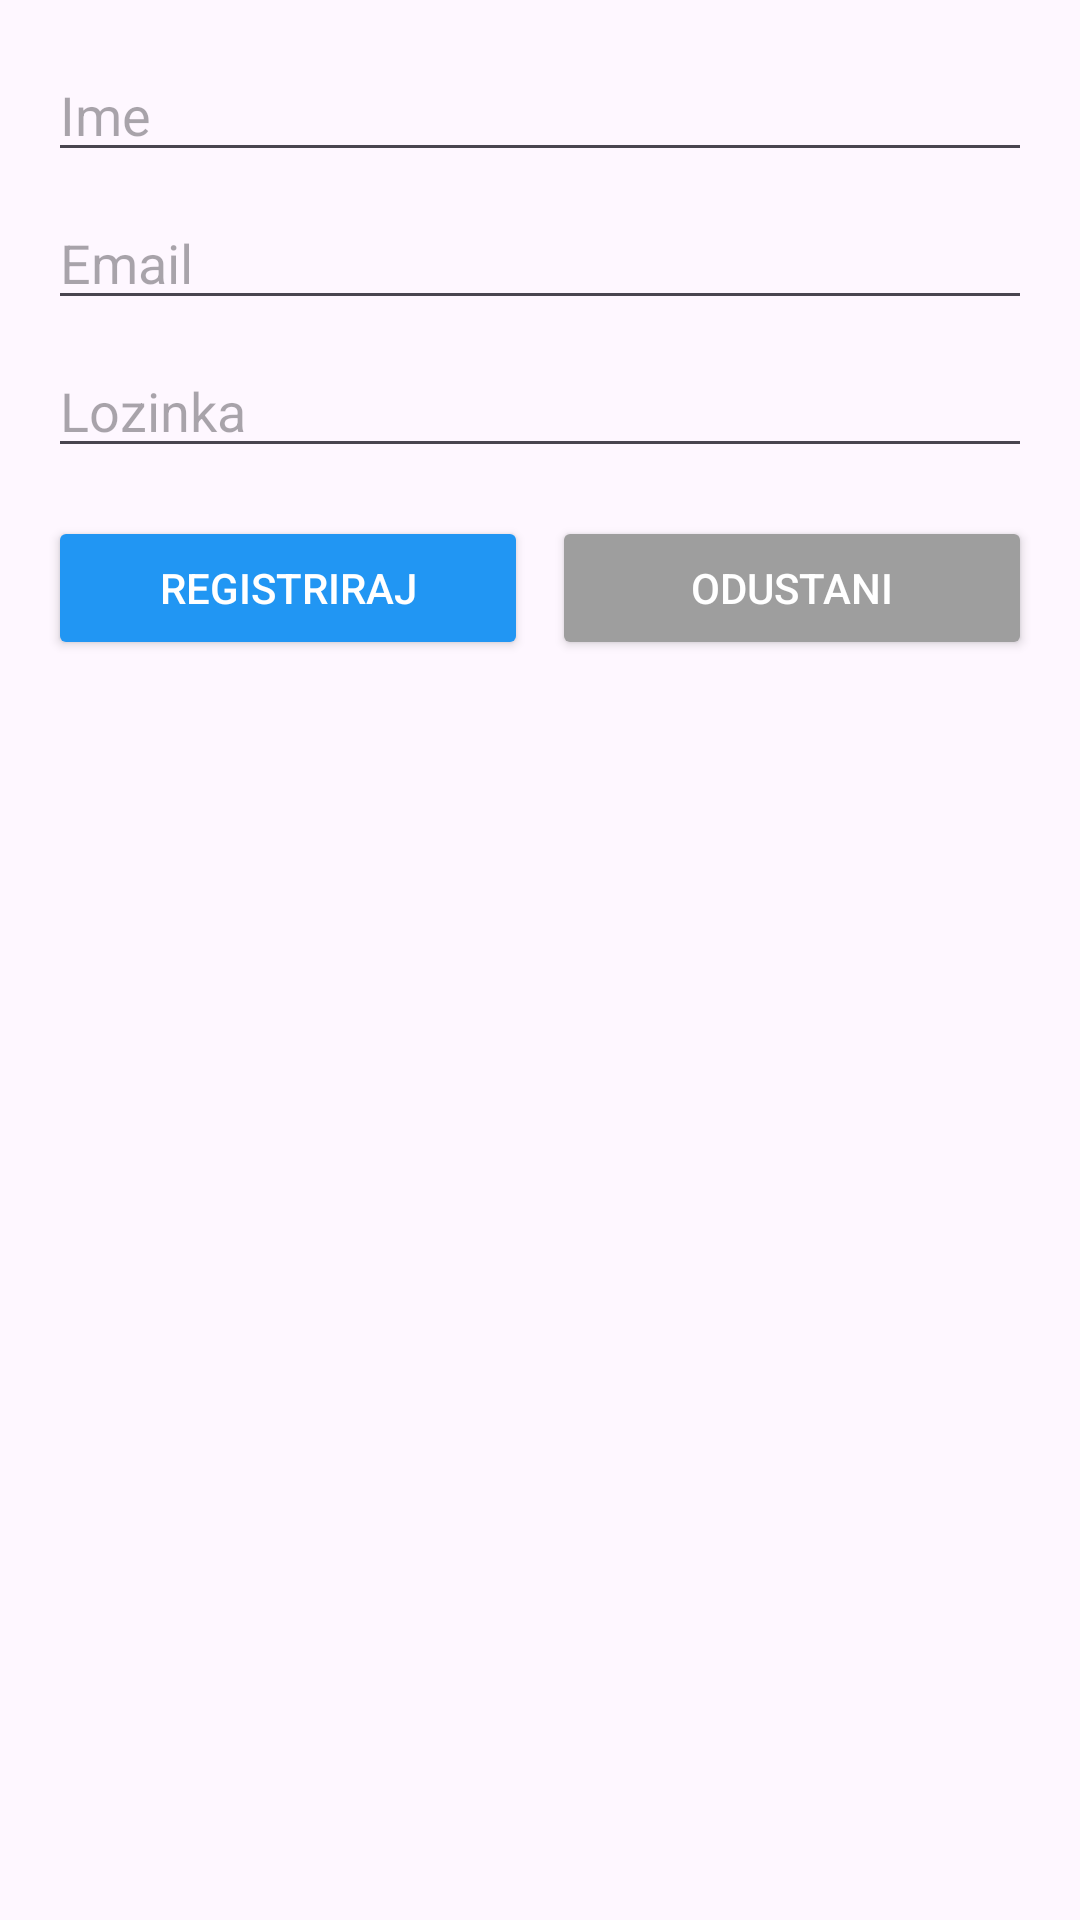

This screen was rendered from an Android layout file. Write that file and the resources it references.
<!-- AndroidManifest.xml: application theme Theme.Rma2_mateljic_damir -->
<!-- res/layout/activity_register.xml -->
<?xml version="1.0" encoding="utf-8"?>
<LinearLayout xmlns:android="http://schemas.android.com/apk/res/android"
    android:layout_width="match_parent"
    android:layout_height="wrap_content"
    android:orientation="vertical"
    android:padding="16dp">

    <EditText
        android:id="@+id/etRegName"
        android:layout_width="match_parent"
        android:layout_height="wrap_content"
        android:hint="Ime"
        android:inputType="textPersonName"/>

    <EditText
        android:id="@+id/etRegEmail"
        android:layout_width="match_parent"
        android:layout_height="wrap_content"
        android:hint="Email"
        android:inputType="textEmailAddress"
        android:layout_marginTop="8dp"/>

    <EditText
        android:id="@+id/etRegPassword"
        android:layout_width="match_parent"
        android:layout_height="wrap_content"
        android:hint="Lozinka"
        android:inputType="textPassword"
        android:layout_marginTop="8dp"/>

    <LinearLayout
        android:layout_width="match_parent"
        android:layout_height="wrap_content"
        android:orientation="horizontal"
        android:layout_marginTop="16dp">

        <Button
            android:id="@+id/btnDialogRegister"
            android:layout_width="0dp"
            android:layout_height="wrap_content"
            android:layout_weight="1"
            android:text="Registriraj"
            android:backgroundTint="#2196F3"
            android:textColor="@android:color/white"/>

        <Button
            android:id="@+id/btnDialogCancel"
            android:layout_width="0dp"
            android:layout_height="wrap_content"
            android:layout_weight="1"
            android:text="Odustani"
            android:layout_marginStart="8dp"
            android:backgroundTint="#9E9E9E"
            android:textColor="@android:color/white"/>

    </LinearLayout>
</LinearLayout>
<!-- resources referenced by this layout -->
<resources>
  <style name="Theme.Rma2_mateljic_damir" parent="Base.Theme.Rma2_mateljic_damir" />
  <style name="Base.Theme.Rma2_mateljic_damir" parent="Theme.Material3.DayNight.NoActionBar">
          
           <item name="colorPrimary">#2196F3</item>
      </style>
</resources>
